Dataset: data (GitHub, dark-capricornus/Brain-tumor-detection-using-cnn). Classes: no tumor, tumor.

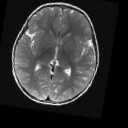
Label: no tumor

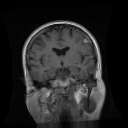
Label: tumor

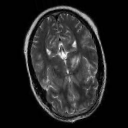
Label: no tumor

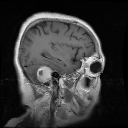
Label: tumor

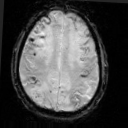
Label: no tumor

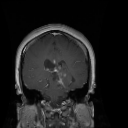
Label: tumor
